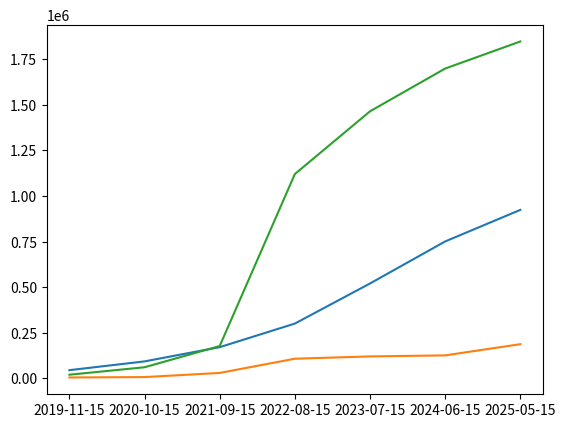

Write Python code to recreate this figure.
import matplotlib.pyplot as plt
import numpy as np

x = np.array([
    "2019-11-15",
    "2020-10-15",
    "2021-09-15",
    "2022-08-15",
    "2023-07-15",
    "2024-06-15",
    "2025-05-15",
])

y = np.array([
    44263, 4115, 19271,
    92317, 6290, 60204,
    170430, 29044, 176673,
    299858, 107065, 1120291,
    519818, 119636, 1464529,
    750509, 125304, 1699093,
    923659, 186855, 1847710,
])

plt.plot(
    x, y[0::3]
)
plt.plot(
    x, y[1::3]
)
plt.plot(
    x, y[2::3]
)

plt.show()
